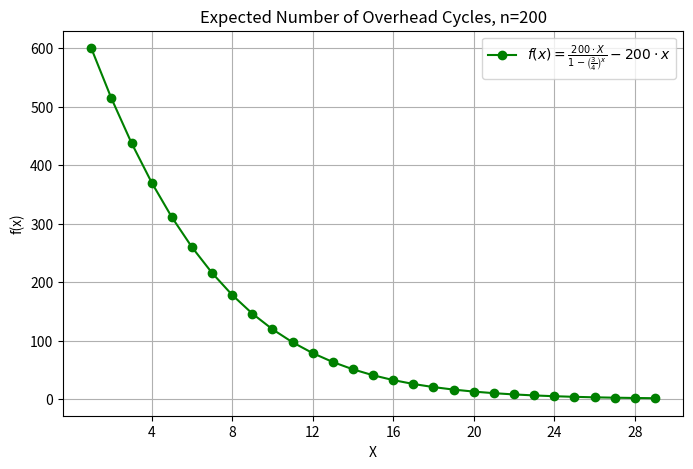
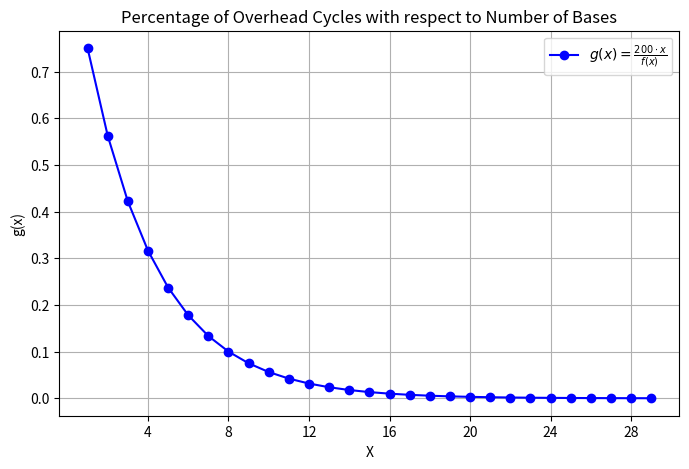
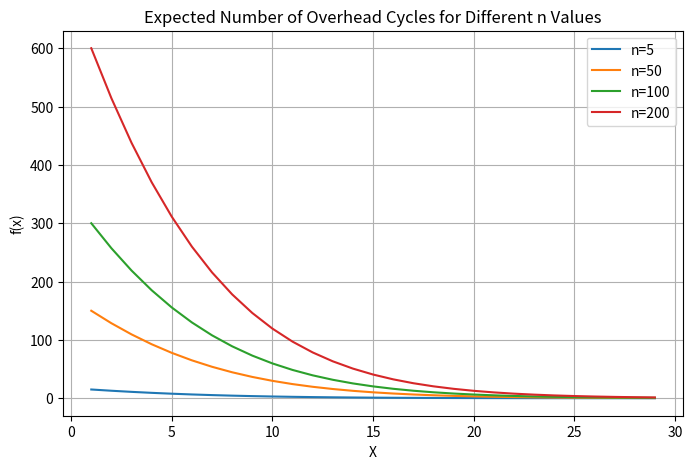

The matplotlib source for these figures, in order:
import numpy as np
import matplotlib.pyplot as plt


###########################     PROBABILITY GRAPHS START ###############################

# Assume n = 200
dna_strand_len = 200

def plot_simple_graph(x_values, y_values, x_label, y_label, title):
    """
    Plot a graph

    :param x_values: The x values.
    :param y_values: The y values.
    :param x_label: The x label.
    :param y_label: The y label.
    :param title: The title to use for the graph.
    """
    # Plot the function expected number of extra cycles graph
    plt.figure(figsize=(8, 5))
    plt.plot(x_values, y_values, 'go-')
    # Labels and title
    plt.xlabel(x_label)
    plt.ylabel(y_label)
    plt.title(title)
    plt.grid(True)

    # Show the plot
    plt.show()


def calc_exp_num_of_overhead_cycles(X, n):
    """
    Calculate the expected number of overhead cycles

    :param X: The number of strands.
    :param n: The length of a DNA strand.
    """
    return ((n * X) / (1 - (3/4)**X)) - n*X


def calc_perc_with_resp_to_bases_num(X, n):
    """
    Calculate the percentage of overhead cycles with respect to the number of bases.

    :param X: The number of strands.
    :param n: The length of a DNA strand.
    """
    return 1 - ((n*X) / (calc_exp_num_of_overhead_cycles(X,n) + n*X))

def plot_graph(func_to_use, num_of_strands, dna_strand_len):
    """
    Plot a graph with a given function and its parameters

    :param func_to_use: The function to apply.
    :param num_of_strands: The number of strands.
    :param dna_strand_len: The length of a DNA strand.
    """
    # Generate x values (natural numbers only)
    x_values = np.arange(1, 30)  # x from 1 to 20 (since x is a natural number)
    y_values = calc_exp_num_of_overhead_cycles(x_values, dna_strand_len)

    # Plot the function expected number of extra cycles graph
    plt.figure(figsize=(8, 5))
    plt.plot(x_values, y_values, 'go-', label=rf'$f(x) = \frac{{{dna_strand_len} \cdot X}}{{1 - \left( \frac{{3}}{{4}} \right)^x}} - {dna_strand_len} \cdot x$')
    # Labels and title
    plt.xlabel("X")
    plt.ylabel("f(x)")
    plt.title("Expected Number of Overhead Cycles, n=200")
    plt.legend()
    plt.grid(True)
    even_ticks = x_values[x_values % 4 == 0]  # Filter to get only even numbers
    plt.xticks(even_ticks)

    # Show the plot
    plt.show()

if __name__ == '__main__':
    plot_graph(1,1, 200)
    #Plot the percentage graph
    x_values = np.arange(1, 30)  # x from 1 to 20 (since x is a natural number)
    y_values_percentage = calc_perc_with_resp_to_bases_num(x_values, dna_strand_len)
    plt.figure(figsize=(8, 5))
    plt.plot(x_values, y_values_percentage, 'bo-', label=rf'$g(x) = \frac{{{dna_strand_len} \cdot x}}{{f(x)}}$')
    # Labels and title
    plt.xlabel("X")
    plt.ylabel("g(x)")
    plt.title("Percentage of Overhead Cycles with respect to Number of Bases")
    plt.legend()
    plt.grid(True)
    even_ticks = x_values[x_values % 4 == 0]  # Filter to get only even numbers
    plt.xticks(even_ticks)

# Show the plot
    plt.show()

#multiple together

    n_values = [5, 50, 100, 200]

# Plot f(x) for different n values
    plt.figure(figsize=(8, 5))
    for n in n_values:
        y_values = calc_exp_num_of_overhead_cycles(x_values, n)
        label = r'$f(x) \text n={}$'.format(n)
        plt.plot(x_values, y_values, label=f"n={n}")

# Labels and title
    plt.xlabel("X")
    plt.ylabel("f(x)")
    plt.title("Expected Number of Overhead Cycles for Different n Values")
    plt.grid(True)
    plt.legend()

    # Show the plot
    plt.show()

###########################     PROBABILITY GRAPHS END ###############################



